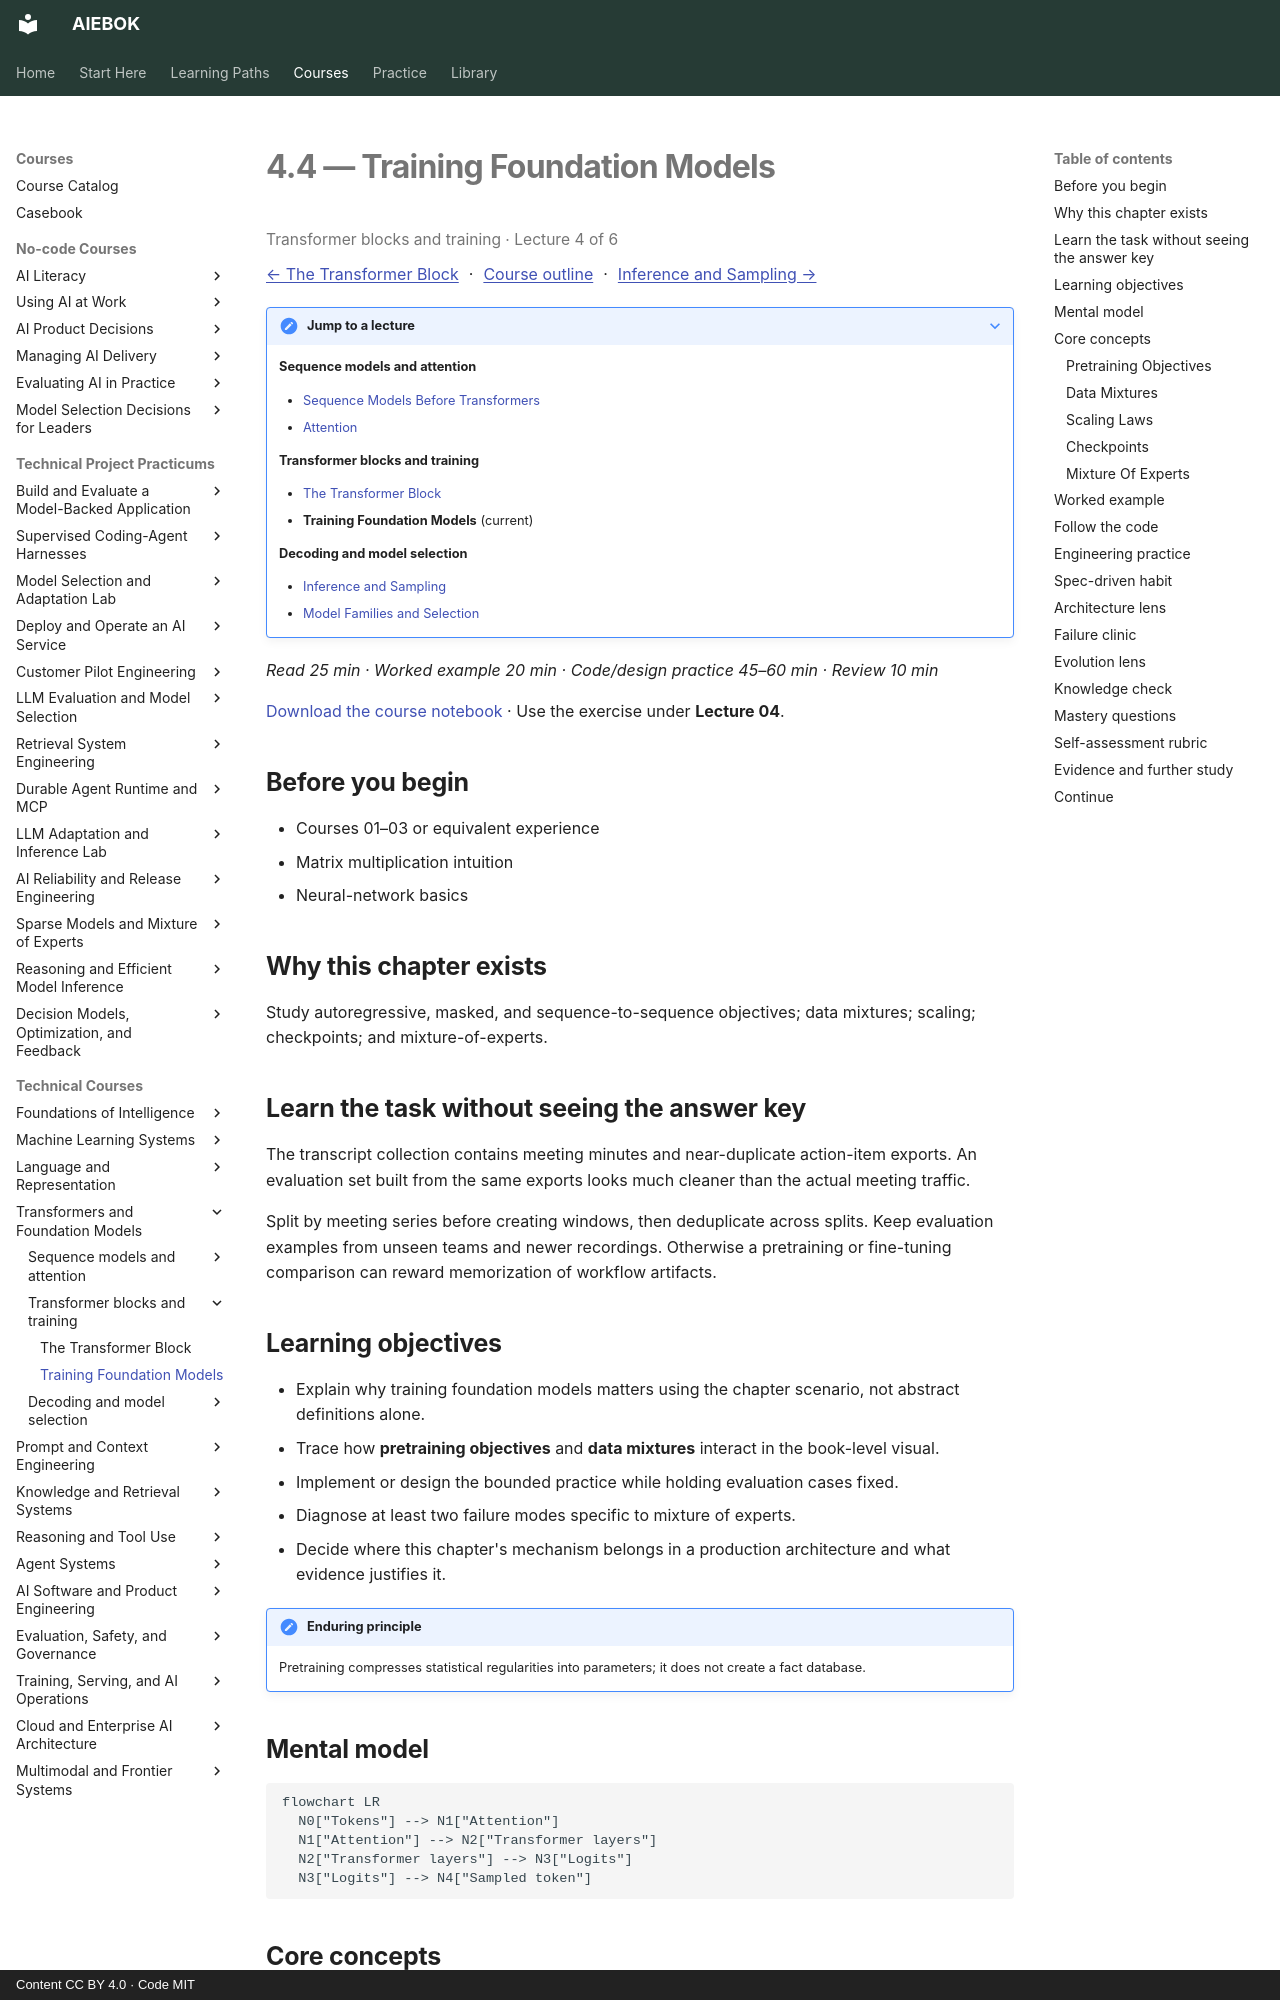

repository: mahalingam-inapp/aiebok · page: books/04-transformers-and-foundation-models/04-training-foundation-models/index.html · generator: mkdocs · copyright: Content CC BY 4.0 · Code MIT

# 4.4 — Training Foundation Models

<p class="study-position" data-course="04-transformers-and-foundation-models" data-lecture="04-training-foundation-models.md">Transformer blocks and training · Lecture 4 of 6</p>

[← The Transformer Block](03-the-transformer-block.md) · [Course outline](index.md#course-outline){ .study-overview } · [Inference and Sampling →](05-inference-and-sampling.md)
{: .study-directions }

??? note "Jump to a lecture"

    **Sequence models and attention**

    - [Sequence Models Before Transformers](01-sequence-models-before-transformers.md)
    - [Attention](02-attention.md)

    **Transformer blocks and training**

    - [The Transformer Block](03-the-transformer-block.md)
    - **Training Foundation Models** (current)

    **Decoding and model selection**

    - [Inference and Sampling](05-inference-and-sampling.md)
    - [Model Families and Selection](06-model-families-and-selection.md)

*Read 25 min · Worked example 20 min · Code/design practice 45–60 min · Review 10 min*

[Download the course notebook](../../assets/notebooks/04-transformers-and-foundation-models.ipynb){ download } · Use the exercise under **Lecture 04**.

## Before you begin

- Courses 01–03 or equivalent experience
- Matrix multiplication intuition
- Neural-network basics

## Why this chapter exists

Study autoregressive, masked, and sequence-to-sequence objectives; data mixtures; scaling; checkpoints; and mixture-of-experts.

## Learn the task without seeing the answer key

The transcript collection contains meeting minutes and near-duplicate action-item exports. An evaluation set built from the same exports looks much cleaner than the actual meeting traffic.

Split by meeting series before creating windows, then deduplicate across splits. Keep evaluation examples from unseen teams and newer recordings. Otherwise a pretraining or fine-tuning comparison can reward memorization of workflow artifacts.

## Learning objectives

- Explain why training foundation models matters using the chapter scenario, not abstract definitions alone.
- Trace how **pretraining objectives** and **data mixtures** interact in the book-level visual.
- Implement or design the bounded practice while holding evaluation cases fixed.
- Diagnose at least two failure modes specific to mixture of experts.
- Decide where this chapter's mechanism belongs in a production architecture and what evidence justifies it.

!!! note "Enduring principle"
    Pretraining compresses statistical regularities into parameters; it does not create a fact database.

## Mental model

```mermaid
flowchart LR
  N0["Tokens"] --> N1["Attention"]
  N1["Attention"] --> N2["Transformer layers"]
  N2["Transformer layers"] --> N3["Logits"]
  N3["Logits"] --> N4["Sampled token"]
```

## Core concepts

The concepts form a system, not a vocabulary list. Read each section below before attempting the practice exercise.
